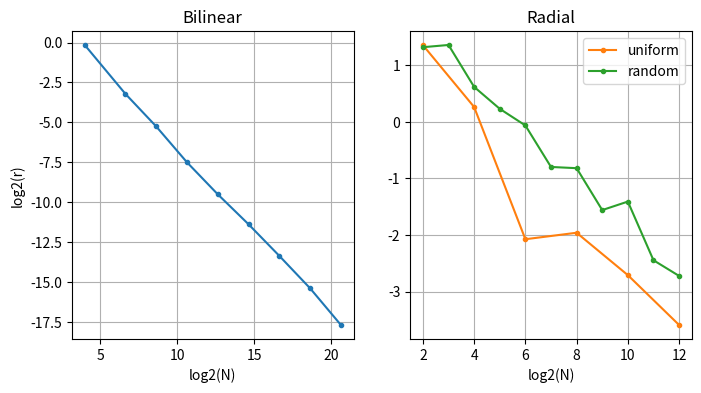

Python code for this plot:
import numpy as np
import matplotlib
matplotlib.rcParams['image.cmap'] = 'jet'
import matplotlib.pyplot as plt

def test_function_problem_5(x):
    term0 = np.cos(2.0 * np.pi * x[:, 0])
    term1 = np.sin(2.0 * np.pi * x[:, 1])
    term2 = np.sinh(x[:, 0] - x[:, 1] * x[:, 1] * x[:, 1])
    return term0 - term1 + term2


def generate_mesh(nx0, nx1):
    """
    Generating a mesh - interpolation nodes in the case of bilinear interpolation
    nx0, nx1 - mesh sizes along axes 0 and 1, respectively
    """
    x_nodes = np.linspace(0, 1, nx0)
    y_nodes = np.linspace(0, 1, nx1)
    x_mesh, y_mesh = np.meshgrid(x_nodes, y_nodes, indexing='ij')
    mesh_node = np.stack([x_mesh, y_mesh], axis=-1)
    return mesh_node


def compute_mesh_value(mesh_node):
    """
    Computing values at interpolation nodes
    """
    nx0, nx1, dim = mesh_node.shape
    y = test_function_problem_5(np.reshape(mesh_node, (nx0 * nx1, dim)))
    return np.reshape(y, (nx0, nx1))


def generate_test_data(num_samples):
    """
    Generating data for testing the interpolation algorithm
    """
    x = np.random.rand(num_samples, 2)
    y = test_function_problem_5(x)
    return x, y


class BilinearInterpolation:
    def __init__(self, nodes: np.ndarray, values: np.ndarray):
        self.nodes = nodes.copy()
        self.values = values.copy()
        self.n0, self.n1, _ = self.nodes.shape
        self.h0 = 1/(self.n0 - 1)
        self.h1 = 1/(self.n1 - 1)

    def predict(self, x: np.ndarray):
        res = np.zeros(x.shape[0])
        w = self.bilinear_compute_weights(x)
        for k, point in enumerate(x):
            i = int(point[0]/self.h0)
            j = int(point[1]/self.h1)
            res[k] = w[k,0]*w[k,1]*self.values[i,j] + (1-w[k,0])*w[k,1]*self.values[i+1,j] + \
                w[k,0]*(1-w[k,1])*self.values[i,j+1] + (1-w[k,0])*(1-w[k,1])*self.values[i+1,j+1]
        return res

    def bilinear_compute_weights(self, x: np.ndarray):
        w = np.empty(x.shape)
        for k, point in enumerate(x):
            i = int(point[0]/self.h0)
            j = int(point[1]/self.h1)
            w[k,0] = (self.nodes[i+1,j,0] - point[0])/(self.nodes[i+1,j,0] - self.nodes[i,j,0])
            w[k,1] = (self.nodes[i,j+1,1] - point[1])/(self.nodes[i,j+1,1] - self.nodes[i,j,1])
        return w
    
    
class RadialBasisFunctionInterpolation:
    def __init__(self, nodes: np.ndarray, values: np.ndarray, dim: int, s1: int, num_samples: int):
        self.nodes = nodes.copy()
        self.values = values.copy()
        self.dim = dim
        self.s1 = s1
        self.num_samples = num_samples
        self.s = self.s1 / (self.num_samples * self.dim)

    def predict(self, x: np.ndarray):
        w = self.radial_basis_compute_weight(x)
        return w @ self.values
    
    def radial_basis_compute_weight(self, x: np.ndarray):
        w = np.empty((len(x), self.num_samples))
        for k, point in enumerate(x):
            denominator = np.sum([np.exp(-np.linalg.norm(point - xj)**2/self.s**2)
                                  for xj in self.nodes])
            w[k] = np.exp(-np.linalg.norm(point - self.nodes, axis=1)**2/self.s**2)/denominator
        return w

def solve_problem_5():
    # bilinear
    
    nx_arr = np.array([4, 10, 20, 40, 80, 160, 320, 640, 1280])
    r_arr = np.zeros(nx_arr.shape)
    for k, nx0 in enumerate(nx_arr):
        nx1 = nx0
        N = nx0*nx1
        nodes = generate_mesh(nx0, nx1)
        values = compute_mesh_value(nodes)
        b = BilinearInterpolation(nodes, values)
        x, y = generate_test_data(100)
        r_arr[k] = np.linalg.norm(y - b.predict(x), ord=np.inf)
    
    fig, ax = plt.subplots(1, 2, figsize=(8, 4), dpi=200)
    ax[0].plot(np.log2(nx_arr**2), np.log2(r_arr), '.-')
    ax[0].set_xlabel('log2(N)')
    ax[0].set_ylabel('log2(r)')
    ax[0].set_title('Bilinear')
    ax[0].grid()
    
    # radial uniform
    
    nx_arr = 2**np.arange(1, 7)
    r_arr = np.zeros(nx_arr.shape)
    for k, nx0 in enumerate(nx_arr):
        nx1 = nx0
        N = nx0*nx1
        nodes = generate_mesh(nx0, nx1)
        values = compute_mesh_value(nodes)
        rb = RadialBasisFunctionInterpolation(nodes.reshape((N,2)), values.reshape(N), 2, 10, N)
        x, y = generate_test_data(100)
        r_arr[k] = np.linalg.norm(y - rb.predict(x), ord=np.inf)
    
    ax[1].plot(np.log2(nx_arr**2), np.log2(r_arr), '.-', c='C1', label='uniform')
    ax[1].set_xlabel('log2(N)')
    ax[1].set_title('Radial')
    
    # radial random
    
    N_arr = 2**np.arange(2, 13)
    r_arr = np.zeros(N_arr.shape)
    for k, N in enumerate(N_arr):
        nodes = np.random.random((N, 2))
        values = test_function_problem_5(nodes)
        rb = RadialBasisFunctionInterpolation(nodes, values, 2, 10, N)
        x, y = generate_test_data(100)
        r_arr[k] = np.linalg.norm(y - rb.predict(x), ord=np.inf)
    
    ax[1].plot(np.log2(N_arr), np.log2(r_arr), '.-', c='C2', label='random')
    ax[1].legend()
    ax[1].grid()

solve_problem_5()
